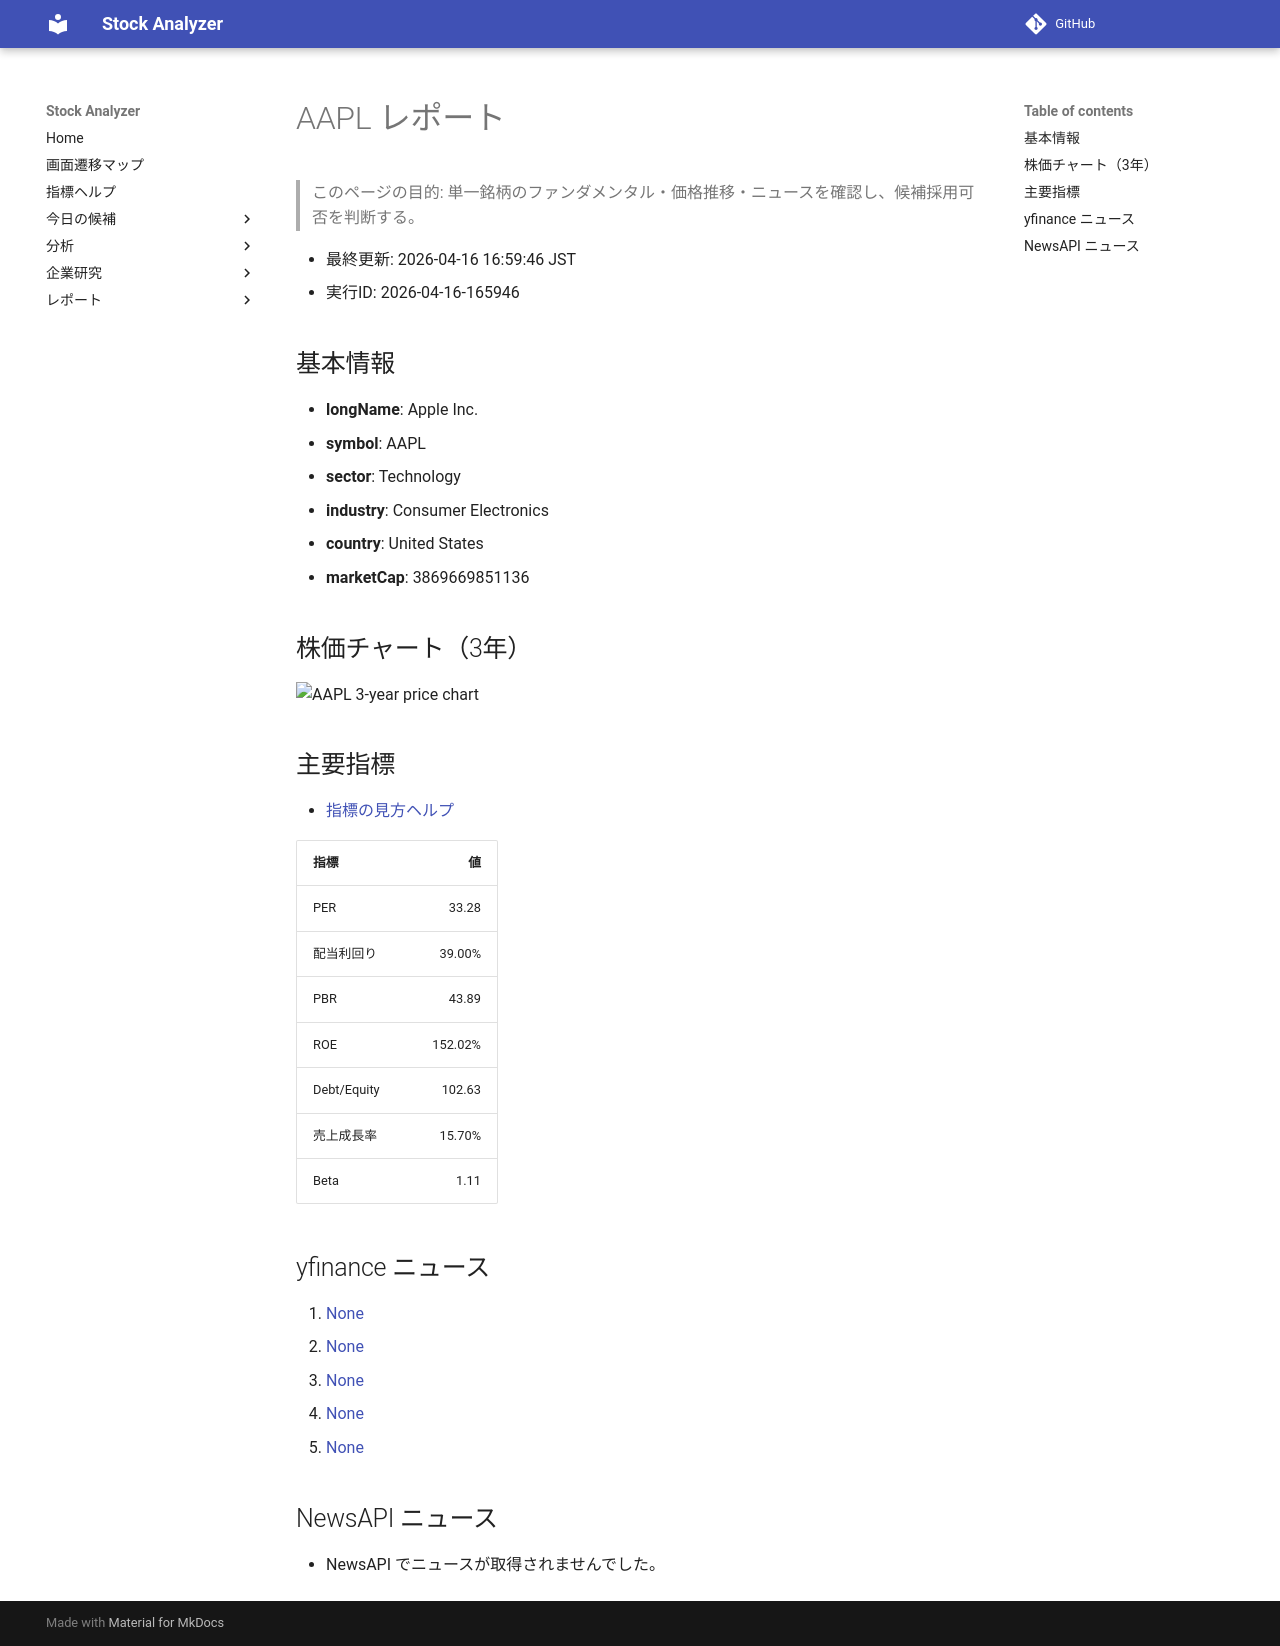

repository: Yumi-note/Making-APP · page: stocks/2026-04-16/165946/AAPL/index.html · generator: mkdocs

# AAPL レポート

> このページの目的: 単一銘柄のファンダメンタル・価格推移・ニュースを確認し、候補採用可否を判断する。

- 最終更新: 2026-04-16 16:59:46 JST
- 実行ID: 2026-04-16-165946

## 基本情報

- **longName**: Apple Inc.
- **symbol**: AAPL
- **sector**: Technology
- **industry**: Consumer Electronics
- **country**: United States
- **marketCap**: 3869669851136

## 株価チャート（3年）

![AAPL 3-year price chart](AAPL_3y.png)

## 主要指標

- [指標の見方ヘルプ](../../../../indicators.md)

| 指標 | 値 |
|---|---:|
| PER | 33.28 |
| 配当利回り | 39.00% |
| PBR | 43.89 |
| ROE | 152.02% |
| Debt/Equity | 102.63 |
| 売上成長率 | 15.70% |
| Beta | 1.11 |

## yfinance ニュース

1. [None](None)
2. [None](None)
3. [None](None)
4. [None](None)
5. [None](None)

## NewsAPI ニュース

- NewsAPI でニュースが取得されませんでした。
